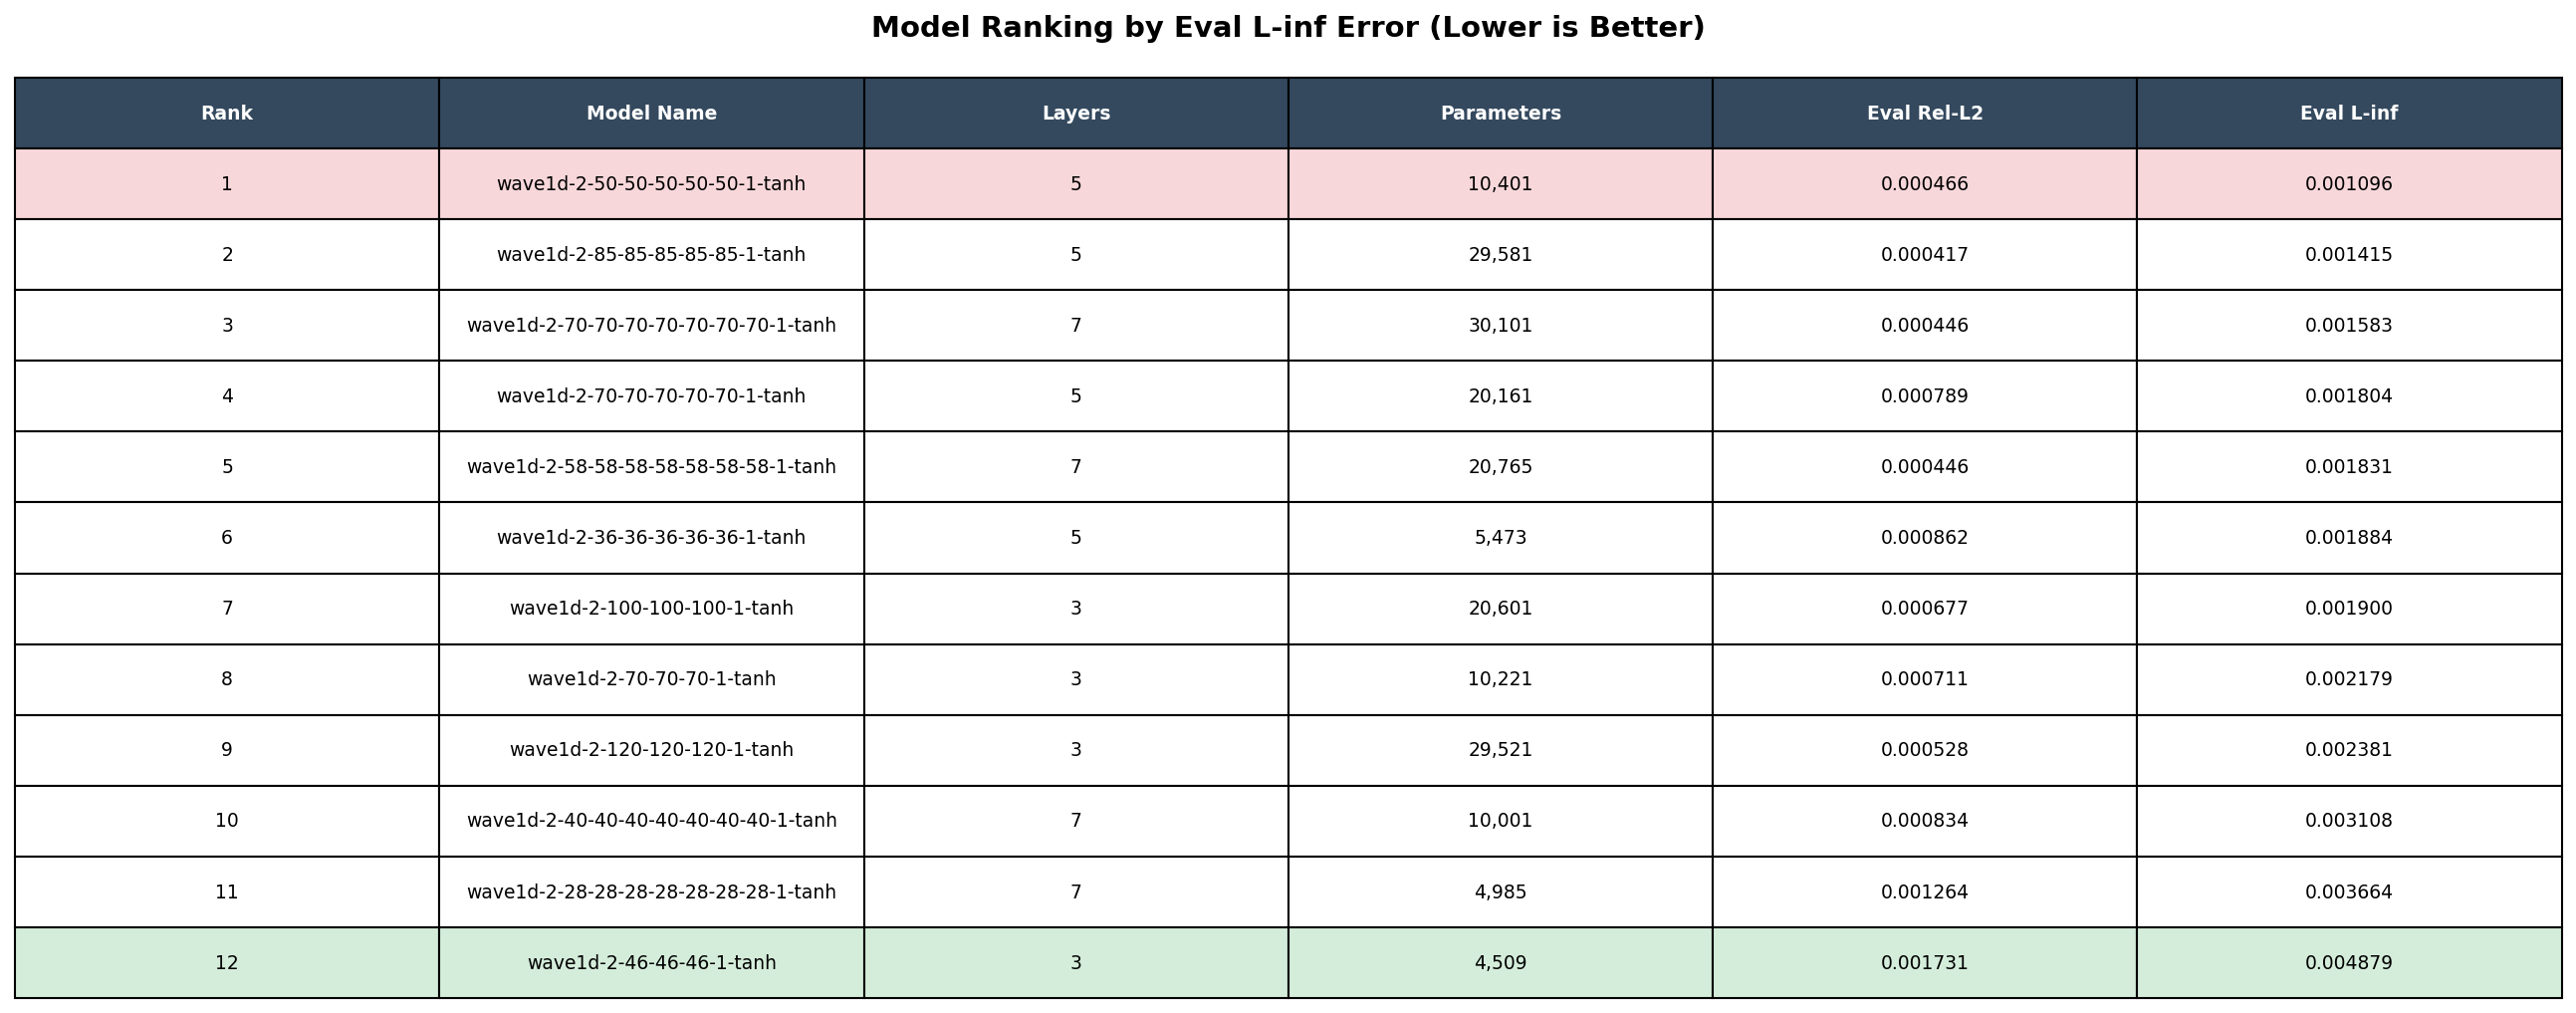

Values plotted in this chart, from the file beside it:
rank, model_name, num_layers, num_parameters, eval_rel_l2, eval_linf
1, wave1d-2-50-50-50-50-50-1-tanh, 5, 10,401, 0.000466, 0.001096
2, wave1d-2-85-85-85-85-85-1-tanh, 5, 29,581, 0.000417, 0.001415
3, wave1d-2-70-70-70-70-70-70-70-1-tanh, 7, 30,101, 0.000446, 0.001583
4, wave1d-2-70-70-70-70-70-1-tanh, 5, 20,161, 0.000789, 0.001804
5, wave1d-2-58-58-58-58-58-58-58-1-tanh, 7, 20,765, 0.000446, 0.001831
6, wave1d-2-36-36-36-36-36-1-tanh, 5, 5,473, 0.000862, 0.001884
7, wave1d-2-100-100-100-1-tanh, 3, 20,601, 0.000677, 0.001900
8, wave1d-2-70-70-70-1-tanh, 3, 10,221, 0.000711, 0.002179
9, wave1d-2-120-120-120-1-tanh, 3, 29,521, 0.000528, 0.002381
10, wave1d-2-40-40-40-40-40-40-40-1-tanh, 7, 10,001, 0.000834, 0.003108
11, wave1d-2-28-28-28-28-28-28-28-1-tanh, 7, 4,985, 0.001264, 0.003664
12, wave1d-2-46-46-46-1-tanh, 3, 4,509, 0.001731, 0.004879
